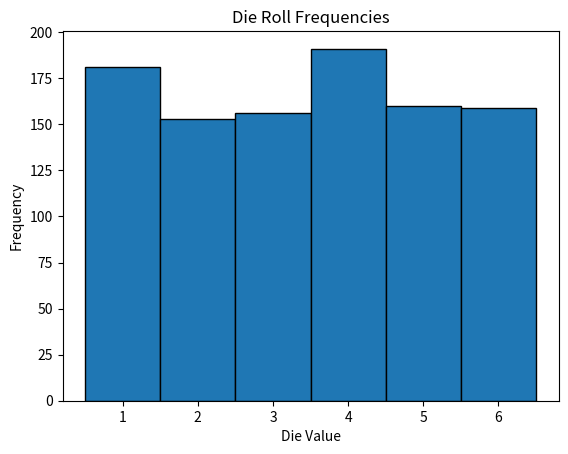

This chart was generated by the following Python code:
print('Hello, AI World!')

# Solution template
def bfs(graph, start):
    # Initialize queue and visited list
    queue = [start]
    visited = set()
    result = []
    
    while queue:
        node = queue.pop(0)
        if node not in visited:
            visited.add(node)
            result.append(node)
            queue.extend(graph[node])
    
    return result

def dfs(graph, start, visited=None):
    if visited is None:
        visited = set()
    visited.add(start)
    result = [start]
    
    for neighbor in graph[start]:
        if neighbor not in visited:
            result.extend(dfs(graph, neighbor, visited))
    
    return result

# Graph representation
graph = {
    1: [2, 4],
    2: [1, 3, 5],
    3: [2],
    4: [1],
    5: [2]
}

# Run BFS and DFS
print("BFS:", bfs(graph, 1))
print("DFS:", dfs(graph, 1))



import numpy as np
import matplotlib.pyplot as plt

# Simulate rolling a die
rolls = np.random.randint(1, 7, size=1000)

# Plot the frequency
plt.hist(rolls, bins=np.arange(1, 8)-0.5, edgecolor='black')
plt.title("Die Roll Frequencies")
plt.xlabel("Die Value")
plt.ylabel("Frequency")
plt.xticks(range(1, 7))
plt.show()
